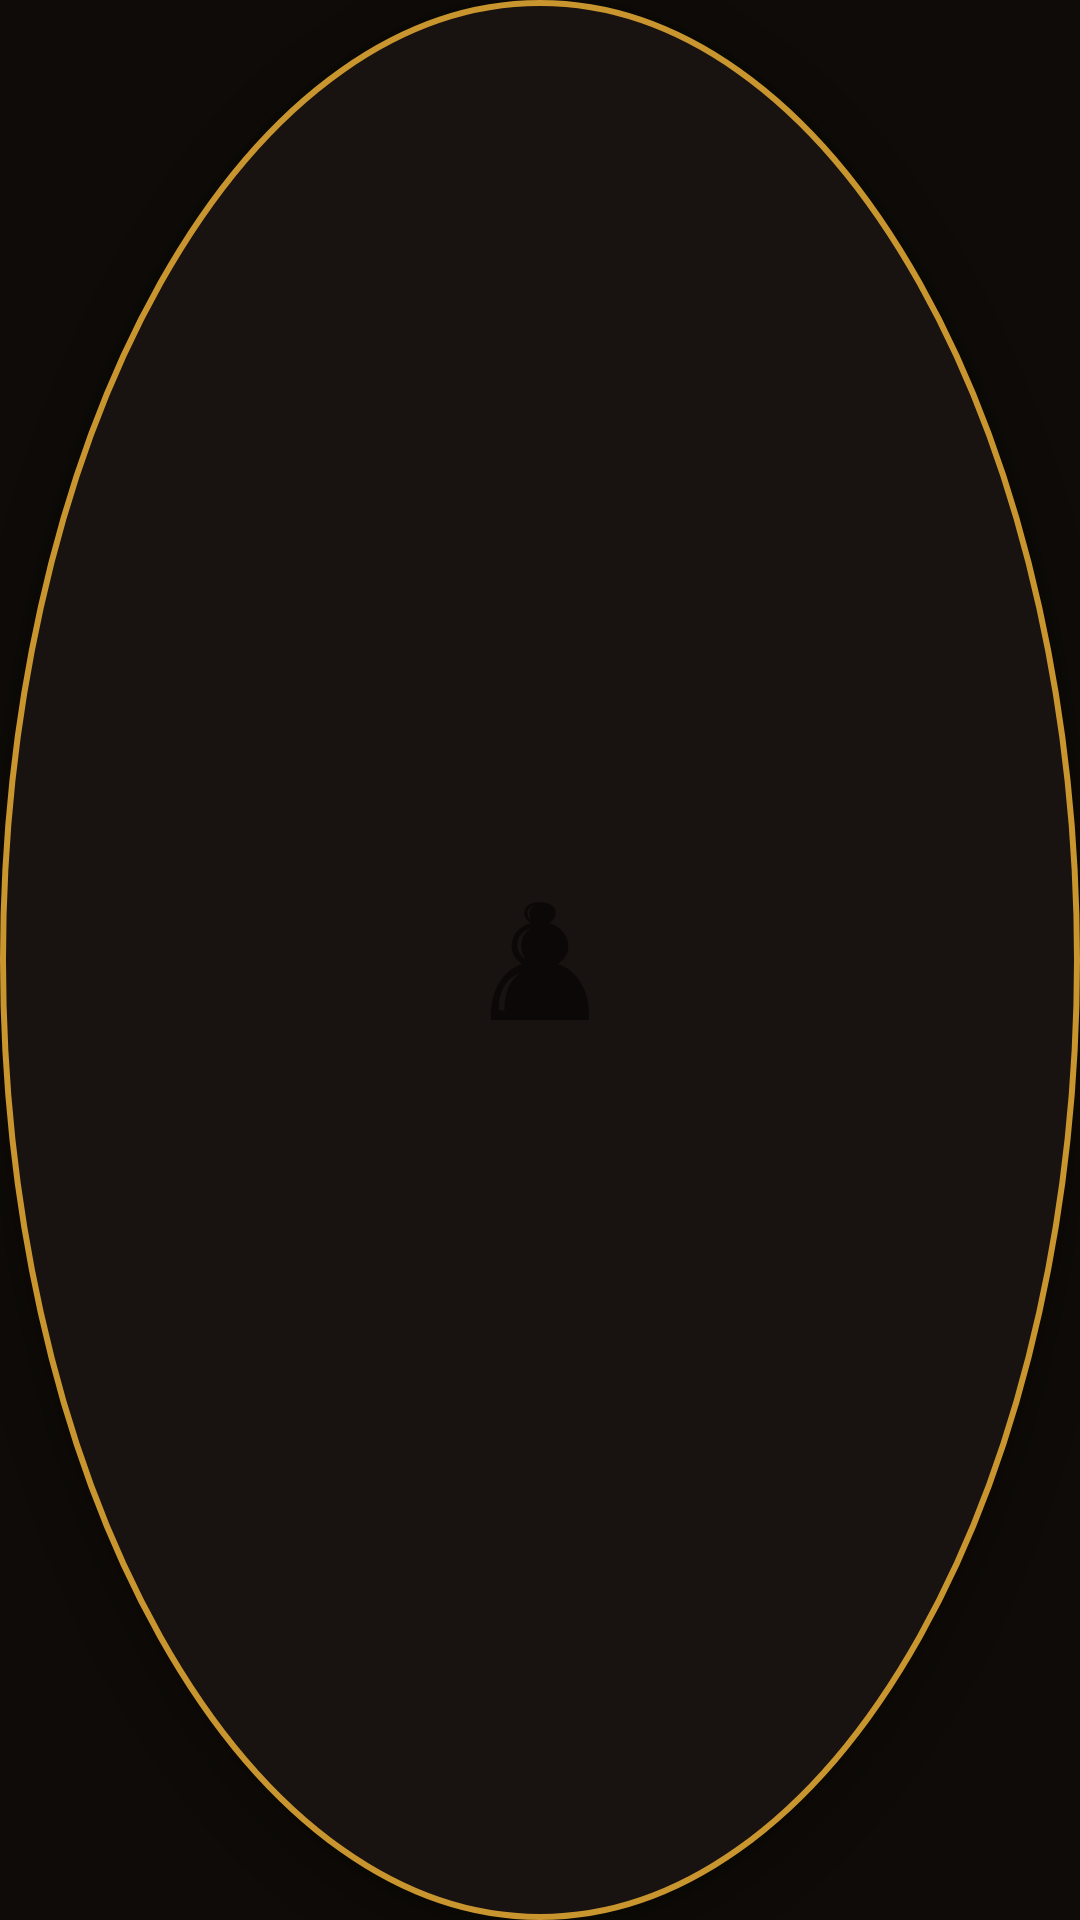

Produce the Android XML layout that renders to this screen, including the resource entries it uses.
<!-- AndroidManifest.xml: application theme Theme.DenBot -->
<!-- res/layout/fab_button.xml -->
<?xml version="1.0" encoding="utf-8"?>
<FrameLayout xmlns:android="http://schemas.android.com/apk/res/android"
    android:layout_width="120dp"
    android:layout_height="120dp">
    <TextView
        android:layout_width="match_parent"
        android:layout_height="match_parent"
        android:text="♟"
        android:textSize="52sp"
        android:gravity="center"
        android:background="@drawable/fab_bg"
        android:elevation="8dp"/>
</FrameLayout>
<!-- resources referenced by this layout -->
<resources>
  <!-- drawable fab_bg (drawable) -->
  <?xml version="1.0" encoding="utf-8"?>
  <shape xmlns:android="http://schemas.android.com/apk/res/android" android:shape="oval">
      <solid android:color="#181210"/>
      <stroke android:width="2dp" android:color="#c8952e"/>
  </shape>
  <style name="Theme.DenBot" parent="Theme.MaterialComponents.DayNight.NoActionBar">
          <item name="colorPrimary">#c8952e</item>
          <item name="colorPrimaryVariant">#e8b84b</item>
          <item name="colorOnPrimary">#0e0b08</item>
          <item name="android:windowBackground">#0e0b08</item>
          <item name="android:statusBarColor">#0e0b08</item>
      </style>
</resources>
